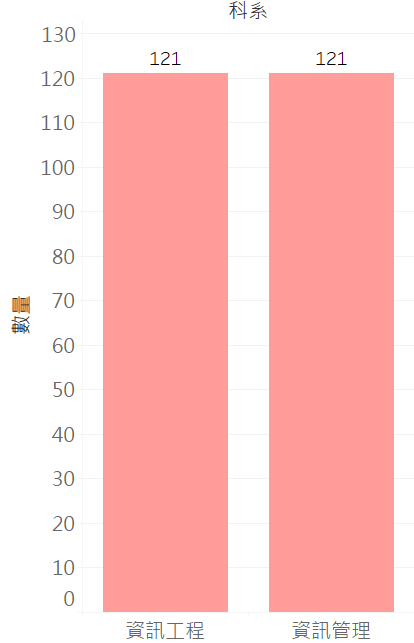

The file beside this chart, header and first rows:
, 數量
資訊工程, 121
資訊管理, 121
